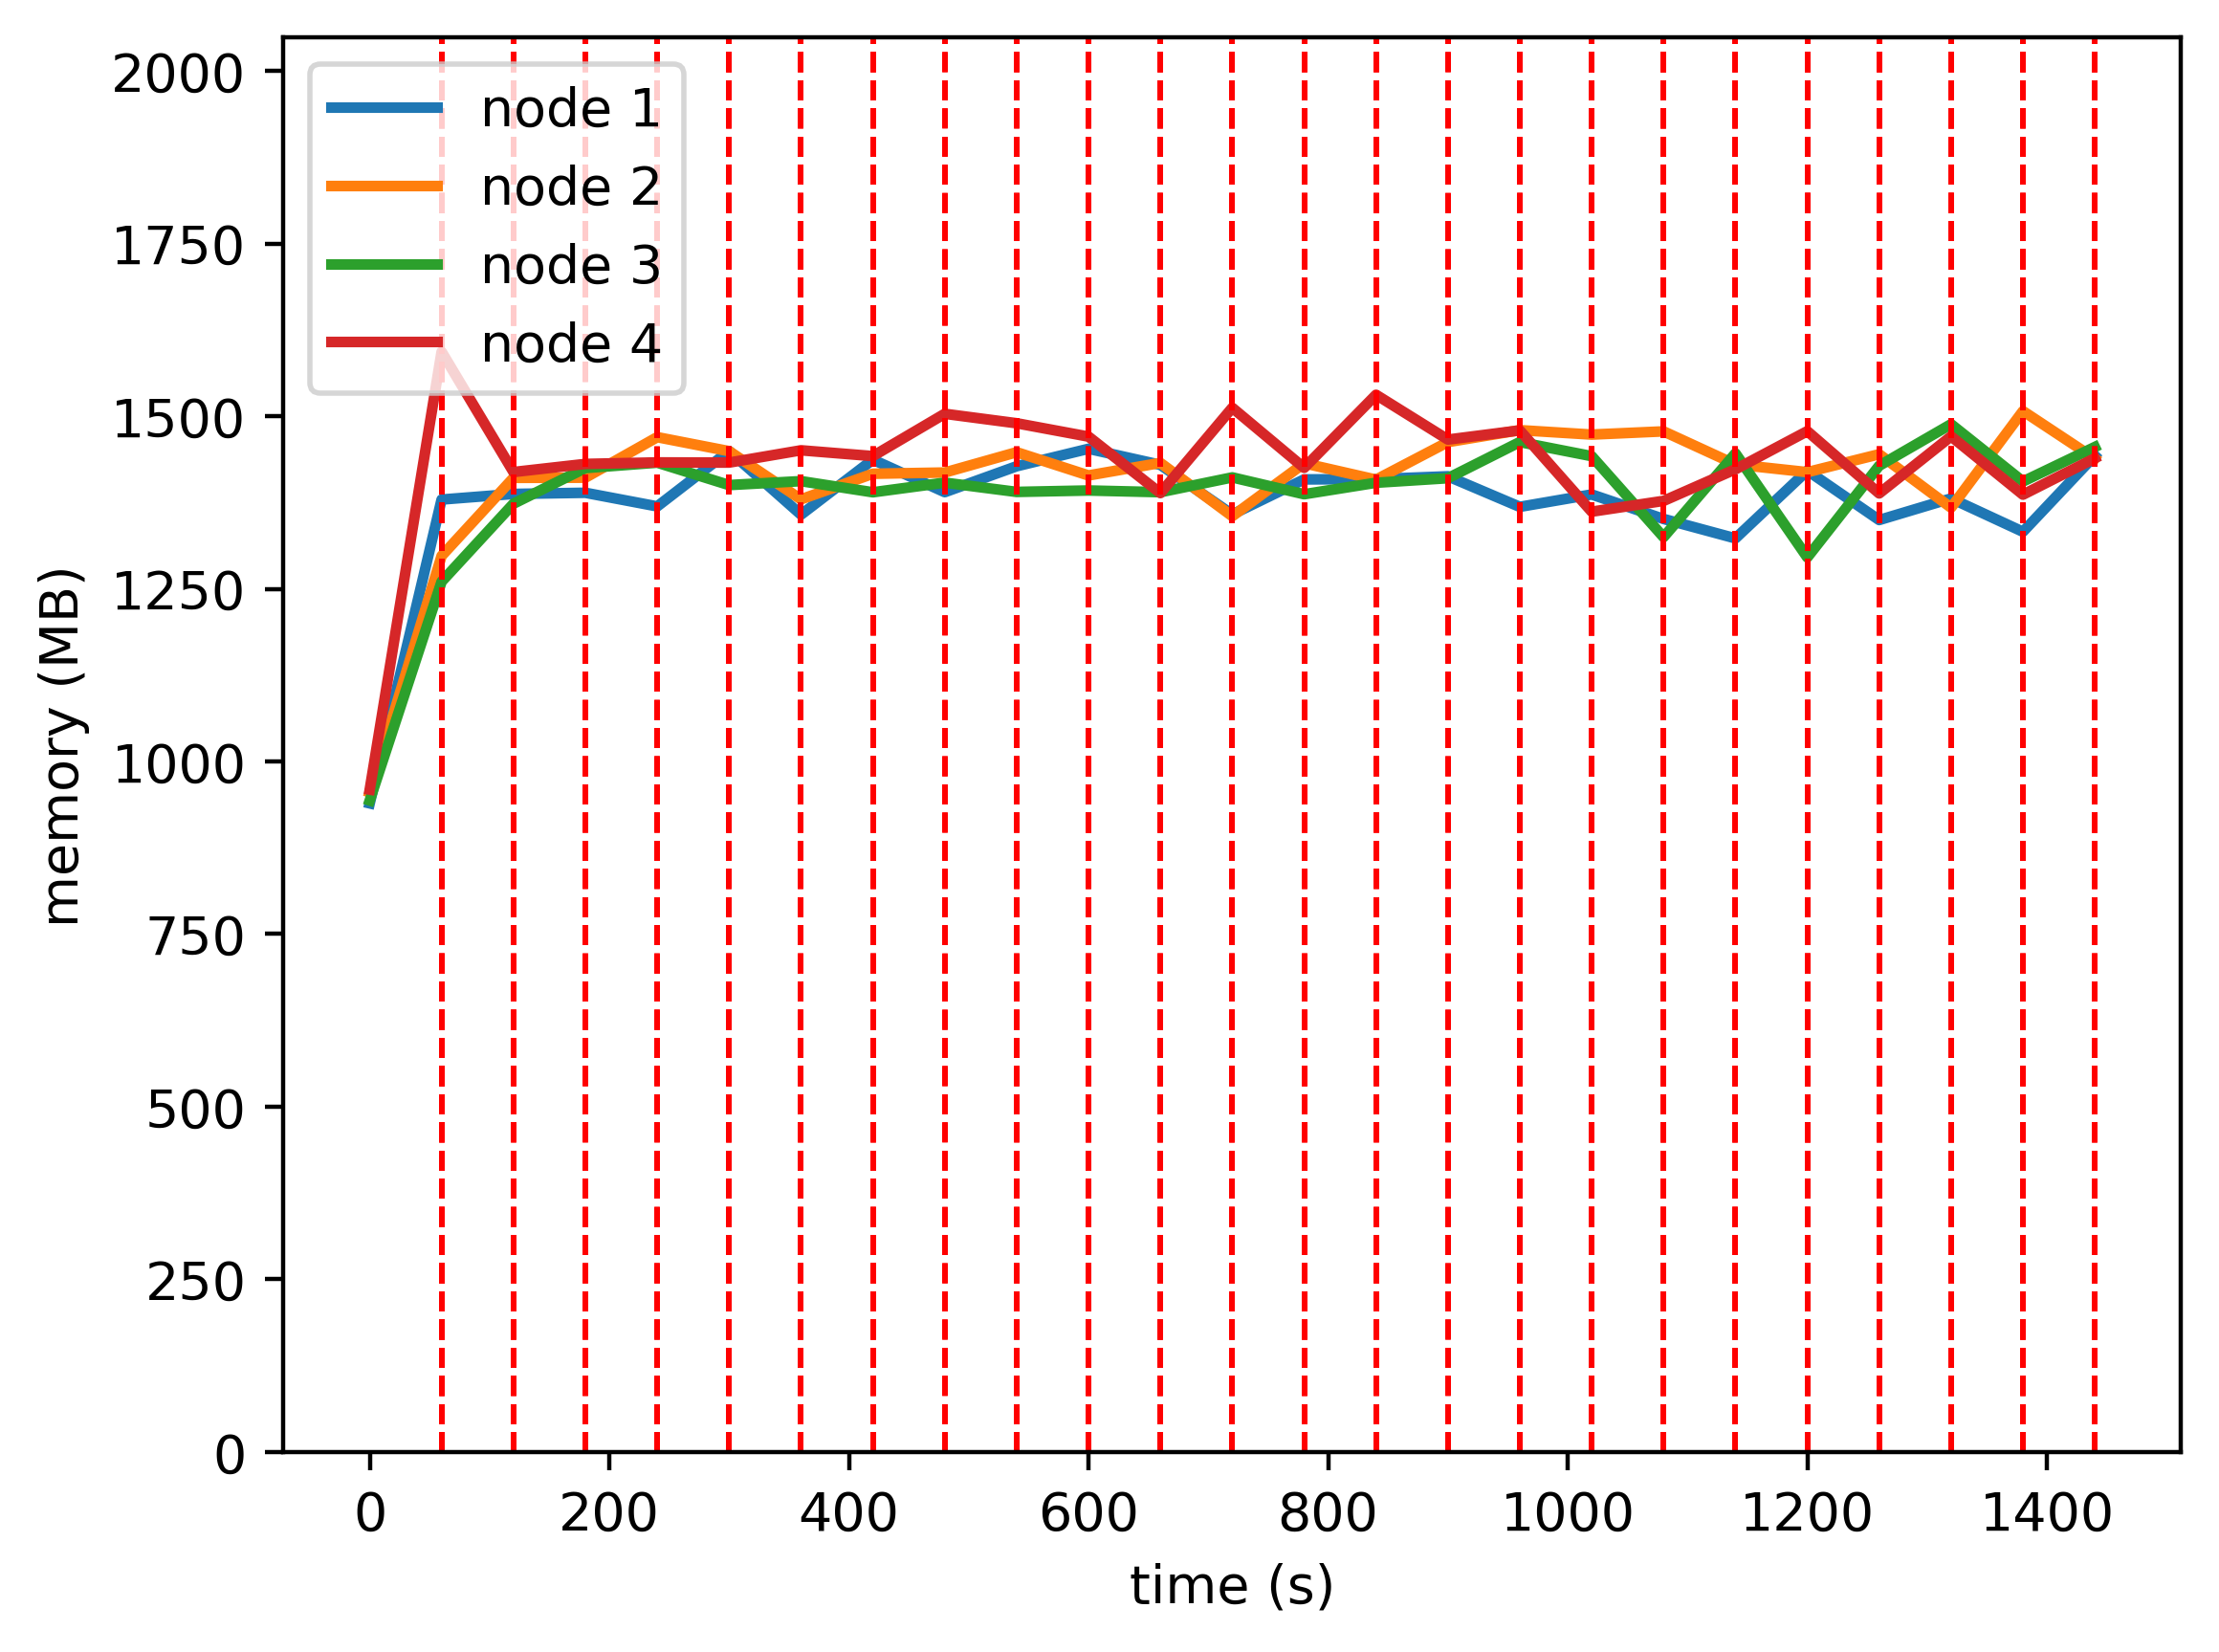

The file beside this chart, header and first rows:
timestamp, ppgcc-m02_pod_amount, ppgcc-m02_memory, ppgcc-m02_cpu, ppgcc-m03_pod_amount, ppgcc-m03_memory, ppgcc-m03_cpu, ppgcc-m04_pod_amount, ppgcc-m04_memory, ppgcc-m04_cpu, ppgcc-m05_pod_amount, ppgcc-m05_memory, ppgcc-m05_cpu
0, 5, 961872, 134908708, 5, 978444, 129645372, 5, 966052, 133850322, 5, 982248, 134376237
60, 5, 1412388, 817803251, 5, 1328772, 707429959, 5, 1290640, 592443460, 5, 1631572, 1130883693
120, 4, 1420704, 1256916362, 5, 1444536, 1107663099, 5, 1406252, 1011627958, 6, 1453184, 1262761233
180, 4, 1422420, 1236707926, 5, 1444800, 1185997343, 6, 1459052, 1076132749, 5, 1465196, 1029067483
240, 5, 1402224, 1242930468, 5, 1504860, 1143541268, 5, 1467104, 1073016420, 5, 1467440, 1090217887
300, 5, 1484328, 1279967069, 5, 1484136, 1128892588, 5, 1433840, 993703425, 5, 1467176, 1114189729
360, 4, 1389948, 1194475706, 5, 1412724, 1083476440, 6, 1439664, 1183749290, 5, 1485392, 1133515003
420, 5, 1471524, 1280723109, 5, 1450608, 1110066902, 5, 1423164, 1100484404, 5, 1476812, 1054750326
480, 4, 1423344, 1239331268, 5, 1452456, 1121637039, 5, 1437420, 1135247043, 6, 1539512, 1078258453
540, 5, 1461756, 1254079311, 5, 1482552, 1158782931, 5, 1423692, 991681486, 5, 1525520, 1051986976
600, 4, 1487628, 1259612437, 5, 1448100, 1142969225, 5, 1425804, 1028337574, 6, 1505720, 1063251114
660, 5, 1463868, 1232108641, 5, 1466712, 1166901354, 5, 1423296, 1092657946, 5, 1421900, 1006049901
720, 5, 1390344, 1197502303, 4, 1387644, 1101417835, 5, 1445208, 1093755167, 6, 1548488, 1233037144
780, 4, 1442220, 1192750956, 6, 1466184, 1182096937, 5, 1420260, 1087119072, 5, 1459352, 1117285148
840, 5, 1442748, 1220595384, 5, 1441896, 1167067477, 5, 1437288, 1034302831, 5, 1567724, 1117511421
900, 4, 1446840, 1199009604, 5, 1497600, 1200931591, 6, 1444020, 1133786430, 5, 1501328, 1083666171
960, 4, 1401564, 1190357974, 5, 1515288, 1189356052, 6, 1497612, 1111231608, 5, 1514924, 1017244359
1020, 5, 1419912, 1152229103, 5, 1508720, 1240811844, 5, 1476756, 1175661168, 5, 1394408, 1026412806
1080, 5, 1383612, 1120733091, 5, 1513472, 1349155347, 5, 1356636, 1160698858, 5, 1410380, 1071938466
1140, 3, 1354836, 1110018598, 6, 1464500, 1172238139, 6, 1480848, 1171258303, 5, 1457240, 1170877489
1200, 5, 1455288, 1277109840, 5, 1453016, 1151772835, 5, 1326540, 1081328918, 5, 1513736, 1170020788
1260, 4, 1382028, 1249253548, 5, 1479548, 1216315252, 6, 1462500, 1117579929, 5, 1421468, 1102725082
1320, 5, 1413972, 1177196838, 4, 1400348, 1062678806, 6, 1524084, 1328259735, 5, 1506080, 1183536654
1380, 5, 1364604, 1128028863, 5, 1543568, 1291710249, 5, 1439168, 1307778468, 5, 1419620, 1067308533
1440, 5, 1477464, 1147064433, 5, 1473092, 1327607325, 5, 1490252, 1238943446, 5, 1473608, 1006513437
